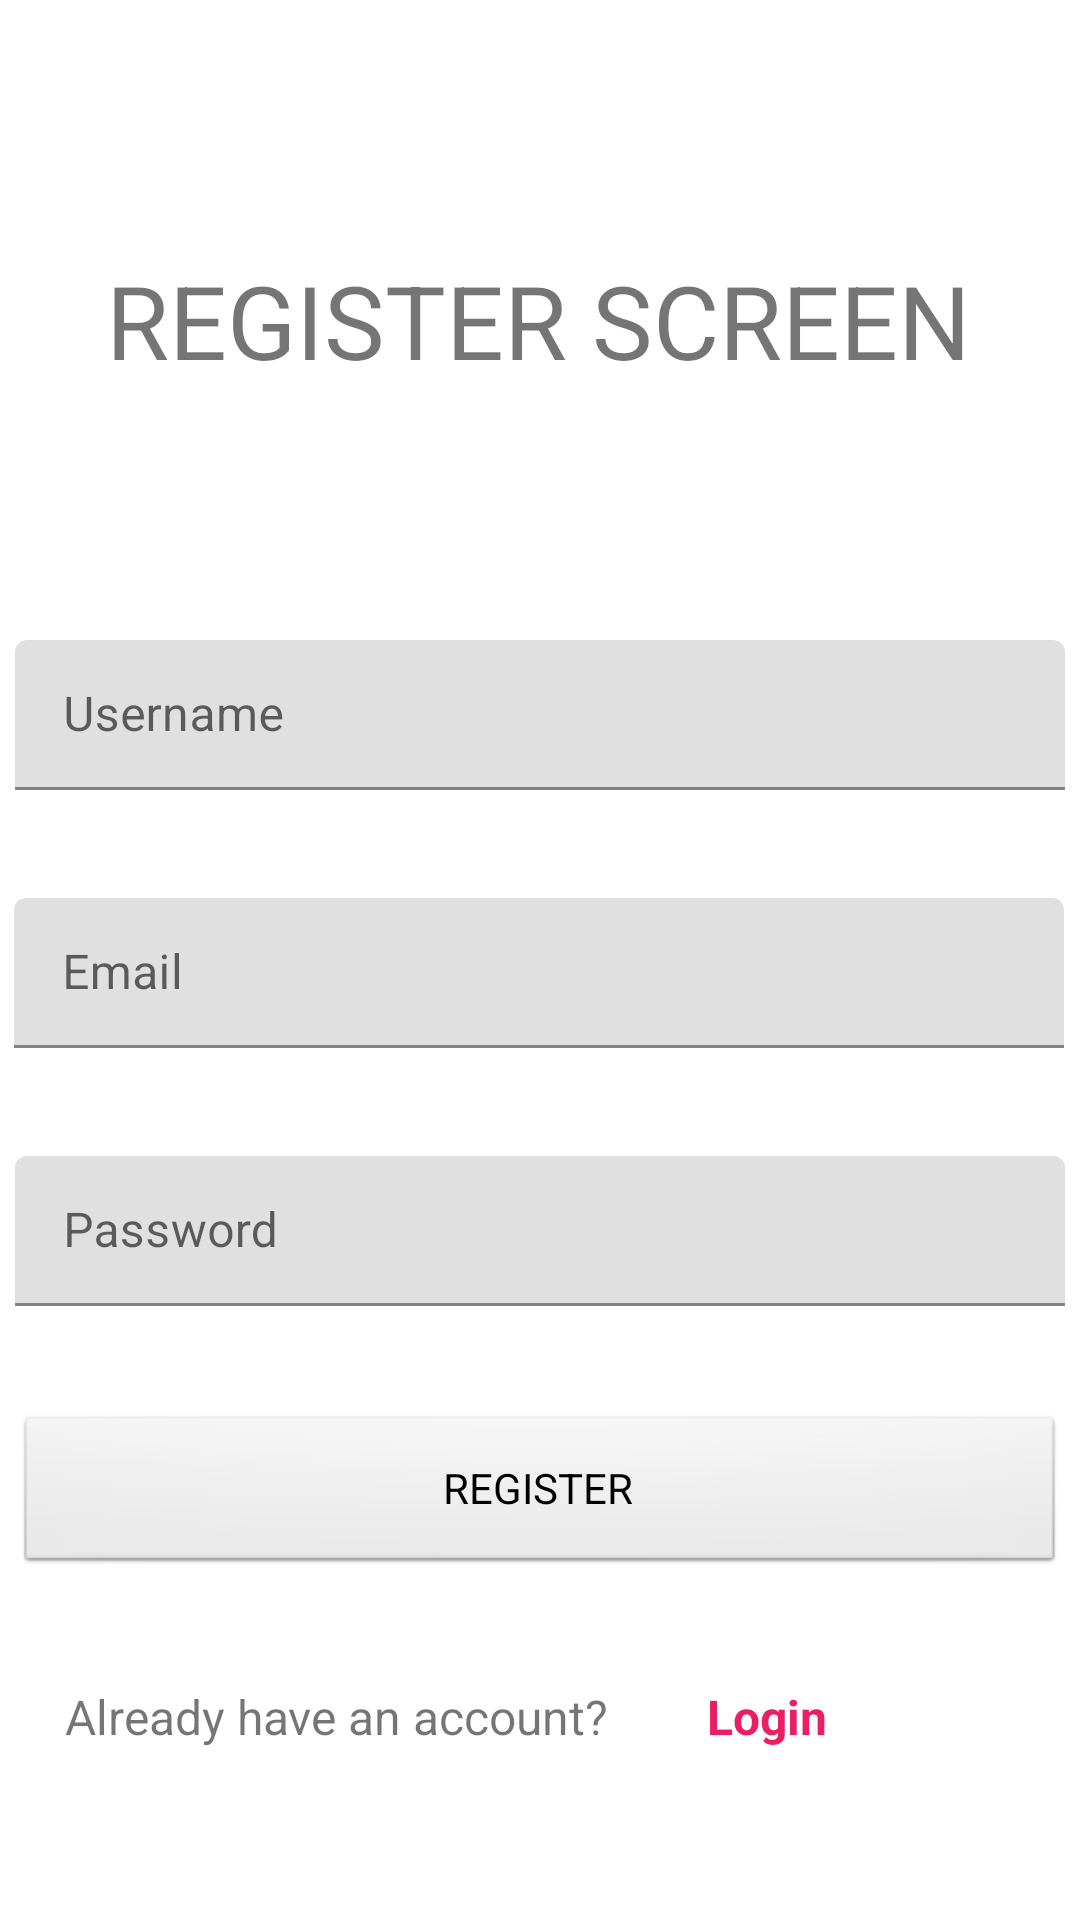

Android layout source for this screen:
<!-- AndroidManifest.xml: application theme Theme.Habitary -->
<!-- res/layout/activity_register.xml -->
<?xml version="1.0" encoding="utf-8"?>
<androidx.constraintlayout.widget.ConstraintLayout xmlns:android="http://schemas.android.com/apk/res/android"
    xmlns:app="http://schemas.android.com/apk/res-auto"
    xmlns:tools="http://schemas.android.com/tools"
    android:layout_width="match_parent"
    android:layout_height="match_parent"
    tools:context=".authentication.LoginActivity">

    <TextView
        android:id="@+id/tv_title"
        android:layout_width="wrap_content"
        android:layout_height="wrap_content"
        android:layout_marginTop="84dp"
        android:text="REGISTER SCREEN"
        android:textSize="34sp"
        app:layout_constraintEnd_toEndOf="parent"
        app:layout_constraintHorizontal_bias="0.495"
        app:layout_constraintStart_toStartOf="parent"
        app:layout_constraintTop_toTopOf="parent" />

    <Button
        android:id="@+id/btn_register"
        style="@android:style/Widget.Button"
        android:layout_width="350dp"
        android:layout_height="54dp"
        android:layout_marginTop="36dp"
        android:text="REGISTER"
        app:layout_constraintEnd_toEndOf="parent"
        app:layout_constraintHorizontal_bias="0.491"
        app:layout_constraintStart_toStartOf="parent"
        app:layout_constraintTop_toBottomOf="@+id/til_register_password" />

    <com.google.android.material.textfield.TextInputLayout
        android:id="@+id/til_login"
        android:layout_width="350dp"
        android:layout_height="50dp"
        android:layout_marginTop="84dp"
        app:layout_constraintEnd_toEndOf="parent"
        app:layout_constraintStart_toStartOf="parent"
        app:layout_constraintTop_toBottomOf="@+id/tv_title">

        <EditText
            android:id="@+id/et_username"
            android:layout_width="match_parent"
            android:layout_height="match_parent"
            android:layout_weight="1"
            android:ems="10"
            android:hint="Username"
            android:inputType="textPersonName"
            tools:ignore="SpeakableTextPresentCheck" />
    </com.google.android.material.textfield.TextInputLayout>

    <com.google.android.material.textfield.TextInputLayout
        android:id="@+id/til_register_email"
        android:layout_width="350dp"
        android:layout_height="50dp"
        android:layout_marginStart="30dp"
        android:layout_marginTop="36dp"
        android:layout_marginEnd="31dp"
        app:layout_constraintEnd_toEndOf="parent"
        app:layout_constraintStart_toStartOf="parent"
        app:layout_constraintTop_toBottomOf="@+id/til_login">

        <EditText
            android:id="@+id/et_register_email"
            android:layout_width="match_parent"
            android:layout_height="match_parent"
            android:layout_weight="1"
            android:ems="10"
            android:hint="Email"
            android:inputType="textEmailAddress"
            tools:ignore="SpeakableTextPresentCheck" />
    </com.google.android.material.textfield.TextInputLayout>

    <com.google.android.material.textfield.TextInputLayout
        android:id="@+id/til_register_password"
        android:layout_width="350dp"
        android:layout_height="50dp"
        android:layout_marginTop="36dp"
        app:layout_constraintEnd_toEndOf="parent"
        app:layout_constraintHorizontal_bias="0.491"
        app:layout_constraintStart_toStartOf="parent"
        app:layout_constraintTop_toBottomOf="@+id/til_register_email">

        <EditText
            android:id="@+id/et_register_password"
            android:layout_width="match_parent"
            android:layout_height="match_parent"
            android:layout_weight="1"
            android:ems="10"
            android:hint="Password"
            android:inputType="textPassword"
            tools:ignore="SpeakableTextPresentCheck" />
    </com.google.android.material.textfield.TextInputLayout>

    <LinearLayout
        android:layout_width="316dp"
        android:layout_height="50dp"
        android:layout_marginTop="36dp"
        android:orientation="horizontal"
        app:layout_constraintEnd_toEndOf="parent"
        app:layout_constraintHorizontal_bias="0.494"
        app:layout_constraintStart_toStartOf="parent"
        app:layout_constraintTop_toBottomOf="@+id/btn_register">

        <TextView
            android:id="@+id/tv_already_account"
            android:layout_width="152dp"
            android:layout_height="31dp"
            android:layout_weight="1"
            android:text="Already have an account?"
            android:textSize="16sp" />

        <TextView
            android:id="@+id/tv_login"
            android:layout_width="wrap_content"
            android:layout_height="31dp"
            android:layout_weight="1"
            android:foreground="?attr/selectableItemBackground"
            android:text="Login"
            android:textColor="#E91E63"
            android:textSize="16sp"
            android:textStyle="bold" />
    </LinearLayout>

</androidx.constraintlayout.widget.ConstraintLayout>
<!-- resources referenced by this layout -->
<resources>
  <style name="Theme.Habitary" parent="Theme.MaterialComponents.DayNight.NoActionBar">
          
          
          
          
          
          
          
          
      </style>
</resources>
